Run: headless pygame with SDL's dummy video driver; simulated clock (each Clock.tick advances the game by its frame time, no real sleeping); random seed 0; keys injected as events and as key.get_pressed() state; mouse plan: one left click at the window centre at the start of phase 2, then a move to the lower-right quarter at the start of phase 3.
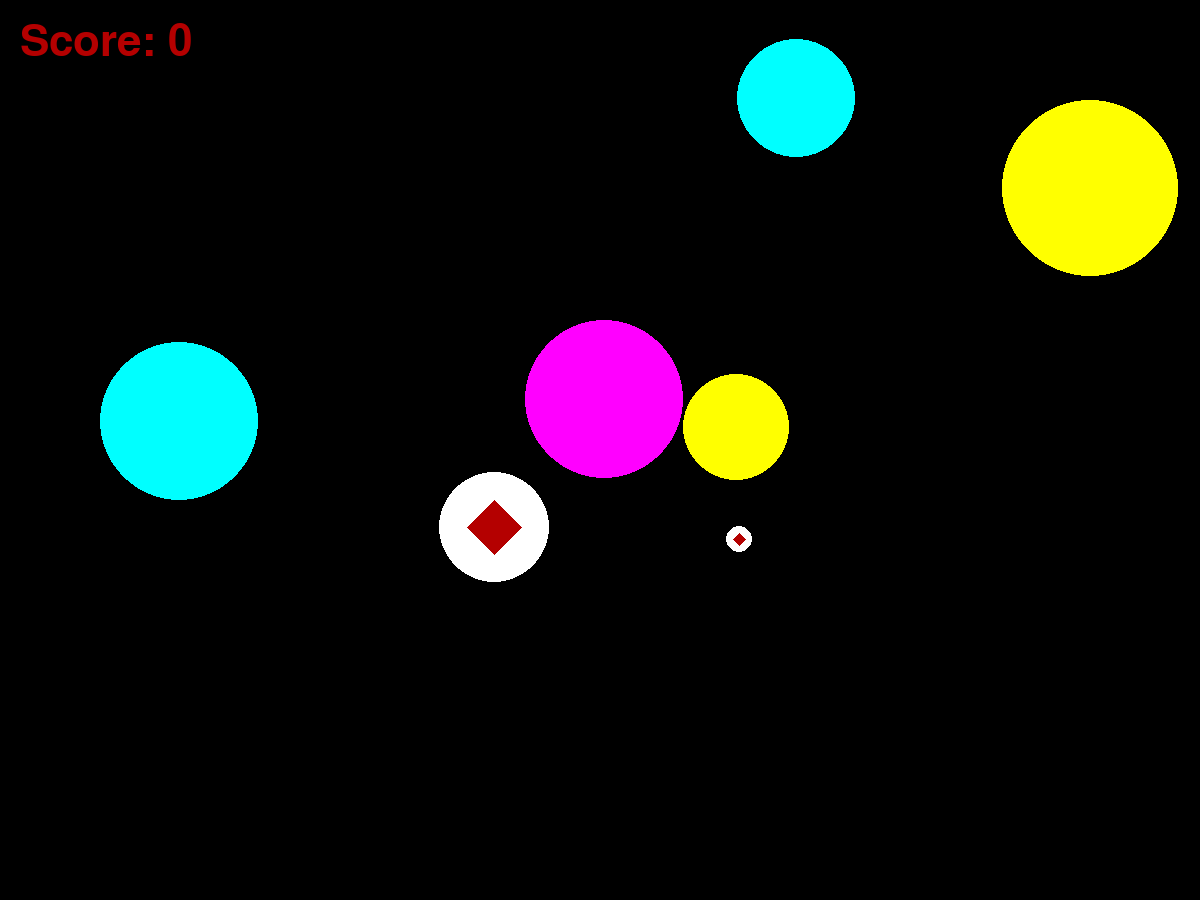
Frame 1 of 4 · flips 1–60 · no input
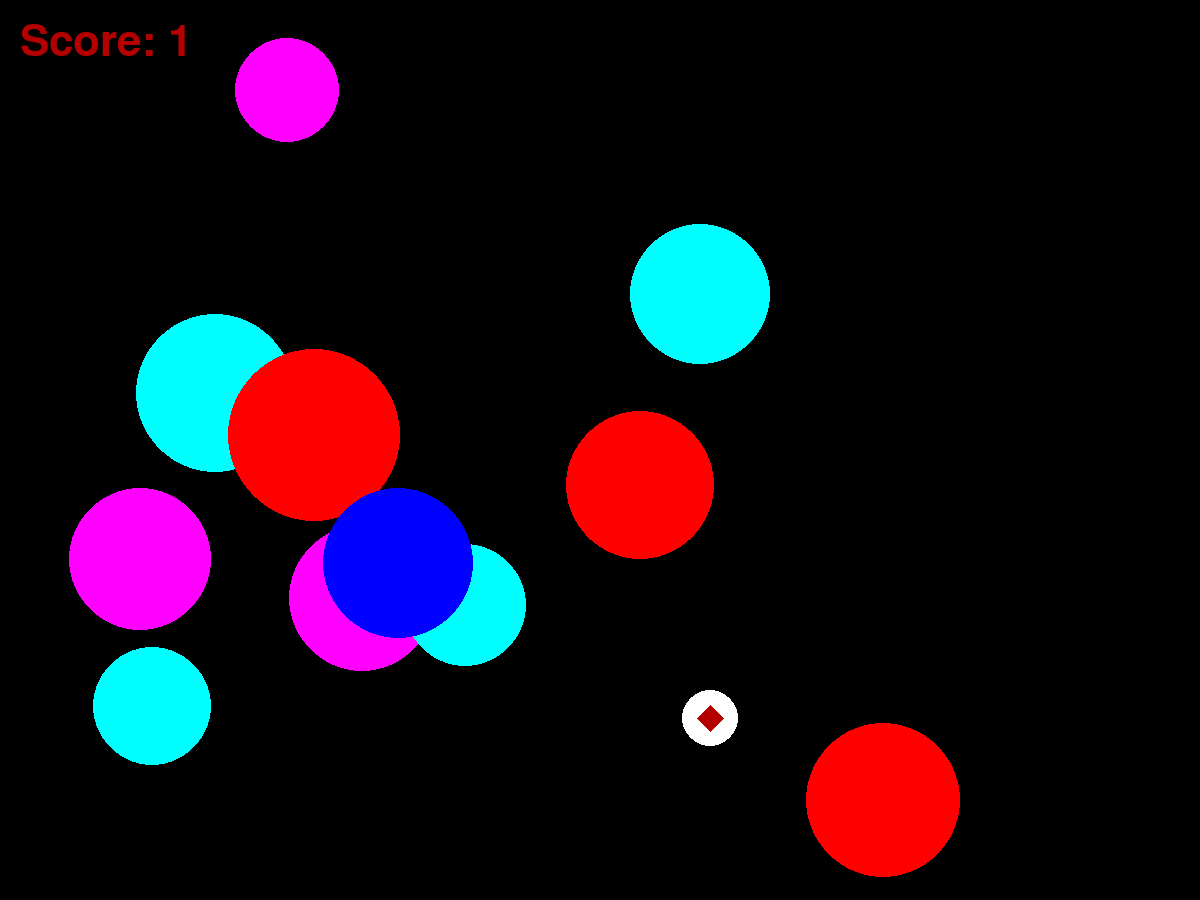
Frame 2 of 4 · flips 61–180 · clicked the window centre · tapped SPACE, RETURN · held RIGHT (→), D
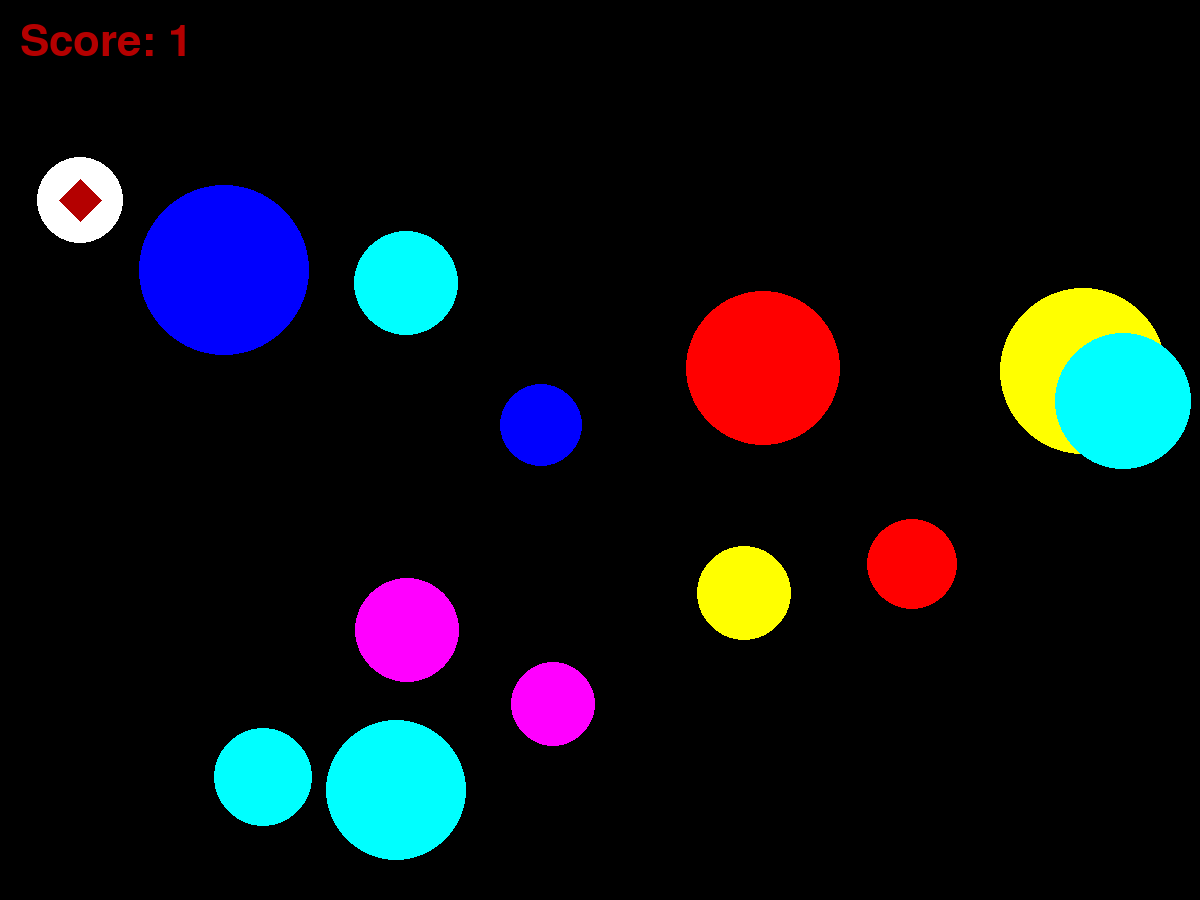
Frame 3 of 4 · flips 181–300 · moved the mouse to the lower-right quarter · held DOWN (↓), S
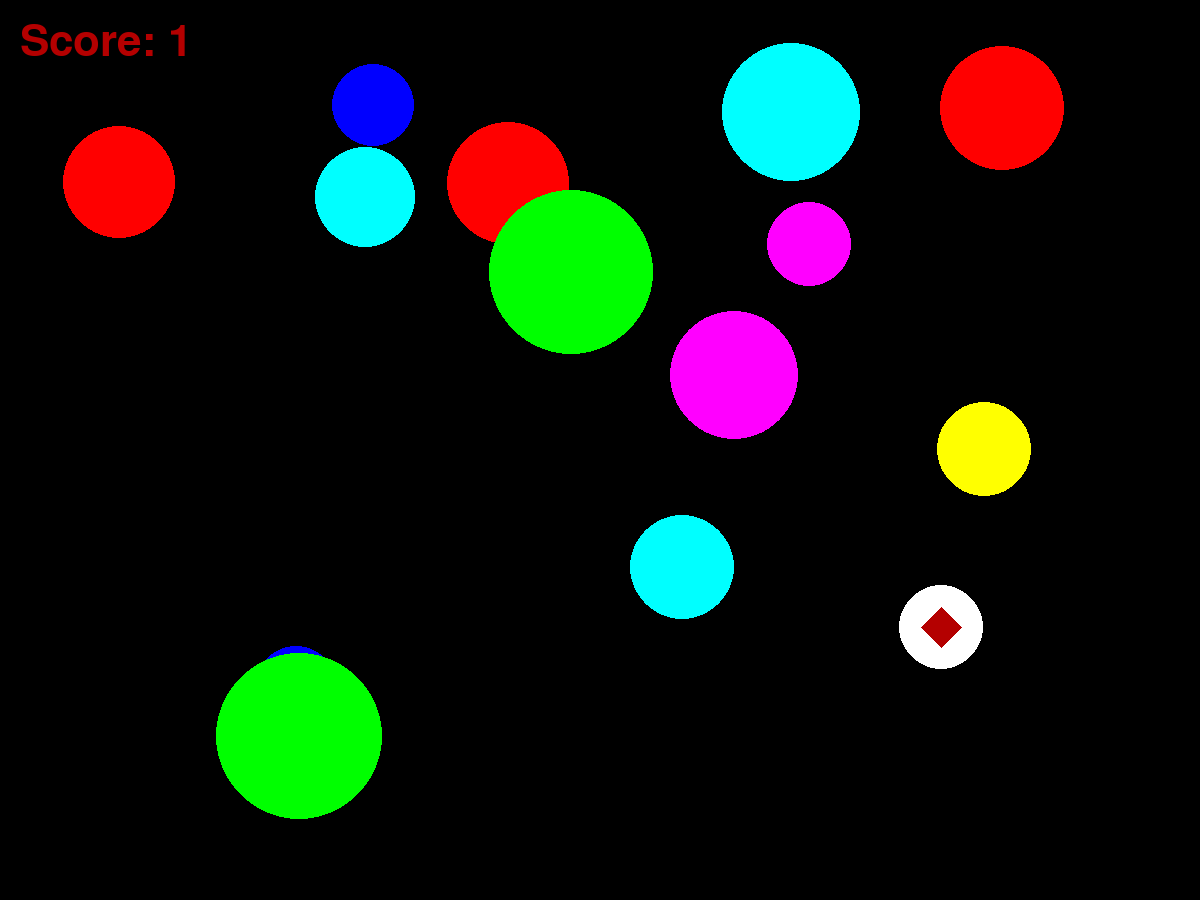
Frame 4 of 4 · flips 301–420 · held LEFT (←), A, UP (↑), W

The pygame program that drew these frames:

import pygame
from pygame.draw import *
from random import randint
clock = pygame.time.Clock()

pygame.init()

#GLOBAL constants
WIDTH = 1200
HEIGHT = 900
screen = pygame.display.set_mode((WIDTH, HEIGHT))

#the number of frames per second
FPS = 20
#the number of balls appearing per second
K = 1.5 
#time between creating white balls
W_T = 50 

#lifetime of ordinary ball
ball_lifetime = 160 
#lifetime of white ball
white_ball_lifetime = 160 

#colors
RED = (255, 0, 0)
SPECIAL_RED = (180, 0, 0)
BLUE = (0, 0, 255)
YELLOW = (255, 255, 0)
GREEN = (0, 255, 0)
MAGENTA = (255, 0, 255)
CYAN = (0, 255, 255)
WHITE = (255, 255, 255)
BLACK = (0, 0, 0)
COLORS = [RED, BLUE, YELLOW, GREEN, MAGENTA, CYAN]

#ball parameters
ball_speed_max  = 10
r_min = 40
r_max = 90

#GLOBAL variables
finished = False
balls = []
white_balls = []
timer = 0  
ball_score = 0
white_ball_score = 0


#ball creation
def new_ball():
	x = randint(100, WIDTH-200)
	y = randint(100, HEIGHT-200)
	r = randint(r_min, r_max)
	dx = randint(-ball_speed_max, ball_speed_max)
	dy = randint(-ball_speed_max, ball_speed_max)
	i = randint(0, 5)
	color = COLORS[i]
	return [x, y, r, color, dx, dy, ball_lifetime, False]


def new_white_ball():
	x = randint(100, WIDTH-200)
	y = randint(100, HEIGHT-200)
	dx = randint(-ball_speed_max, ball_speed_max)
	dy = randint(-ball_speed_max, ball_speed_max)
	r = randint(r_min, r_max)
	return [x, y, r, WHITE, dx, dy, white_ball_lifetime, False]


def move_ball(ball): # basic game logic
	ball[0] += ball[4]
	ball[1] += ball[5]
	# conditions of reflection from the walls
	if (ball[0] + ball[2] > WIDTH) or (ball[0] - ball[2] < 0):
		ball[4] *= -1
	if (ball[1] + ball[2] > HEIGHT) or (ball[1] - ball[2] < 0):
		ball[5] *= -1

	# countdown before death
	if not ball[7] and ball[6] >= 0:
		circle(screen, ball[3], (ball[0], ball[1]), ball[2])
		ball[6]-=1

	# condition for disappearing if the ball is old
	elif not ball[7]:
		ball[7] = True

	return ball


def think(event, ball): # conditions for hitting the ball
	(x_mouse, y_mouse) = event.pos
	if (not ball[7]) and ((ball[0] - x_mouse) ** 2 + (ball[1] - y_mouse) ** 2 <= ball[2] ** 2):
		ball[7] = True  # disappearance of the shot ball
		return 1
	else:
		return 0


pygame.display.update()


while not finished:
	for event in pygame.event.get():
		if event.type == pygame.QUIT:
			finished = True
		elif event.type == pygame.MOUSEBUTTONDOWN:
			#click processing
			for ball in balls:
				a = think(event, ball)
				if a>0:
					ball_score += a
					ball[7] = True
				ball_score += think(event, ball)
			for white_ball in white_balls:
				a = think(event, white_ball)
				if a>0:
					ball_score += 5*a
					white_ball[7] = True

	# score output on the game display
	f = pygame.font.Font(None, 64)
	text = f.render('Score: ' + str(ball_score), 1, SPECIAL_RED)
	screen.blit(text, (20, 20))

	# processing usual balls
	i = 0
	while i < len(balls):
		ball = balls[i]
		ball = move_ball(ball) #drawing, movement

		if ball[7] == True:
			balls.pop(i) #ball dies
			continue
		i+=1

	# processing special white balls
	i = 0
	while i < len(white_balls):
		white_ball = white_balls[i]
		white_ball = move_ball(white_ball) #drawing, movement

		white_ball[2] -= 1 #radius decrease
		if white_ball[2] <=0:
			white_ball[7] = True

		if white_ball[7] == True:
			white_balls.pop(i) #ball dies
			continue

		x = white_ball[0]
		y = white_ball[1]
		r = white_ball[2]
		polygon(screen, SPECIAL_RED, [(x, y-r//2), (x+r//2, y), (x, y+r//2), (x-r//2, y)]) #diamonds mark
		i+=1

	# creating new balls
	if timer % (FPS//K) == 0:
		balls.append(new_ball())
	
	# creating white balls
	if timer % (W_T) == 0:
		white_balls.append(new_white_ball())
	   

	timer += 1  # game time count
	pygame.display.update()
	clock.tick(FPS)
	screen.fill((0, 0, 0))  # updating the display

pygame.quit()
